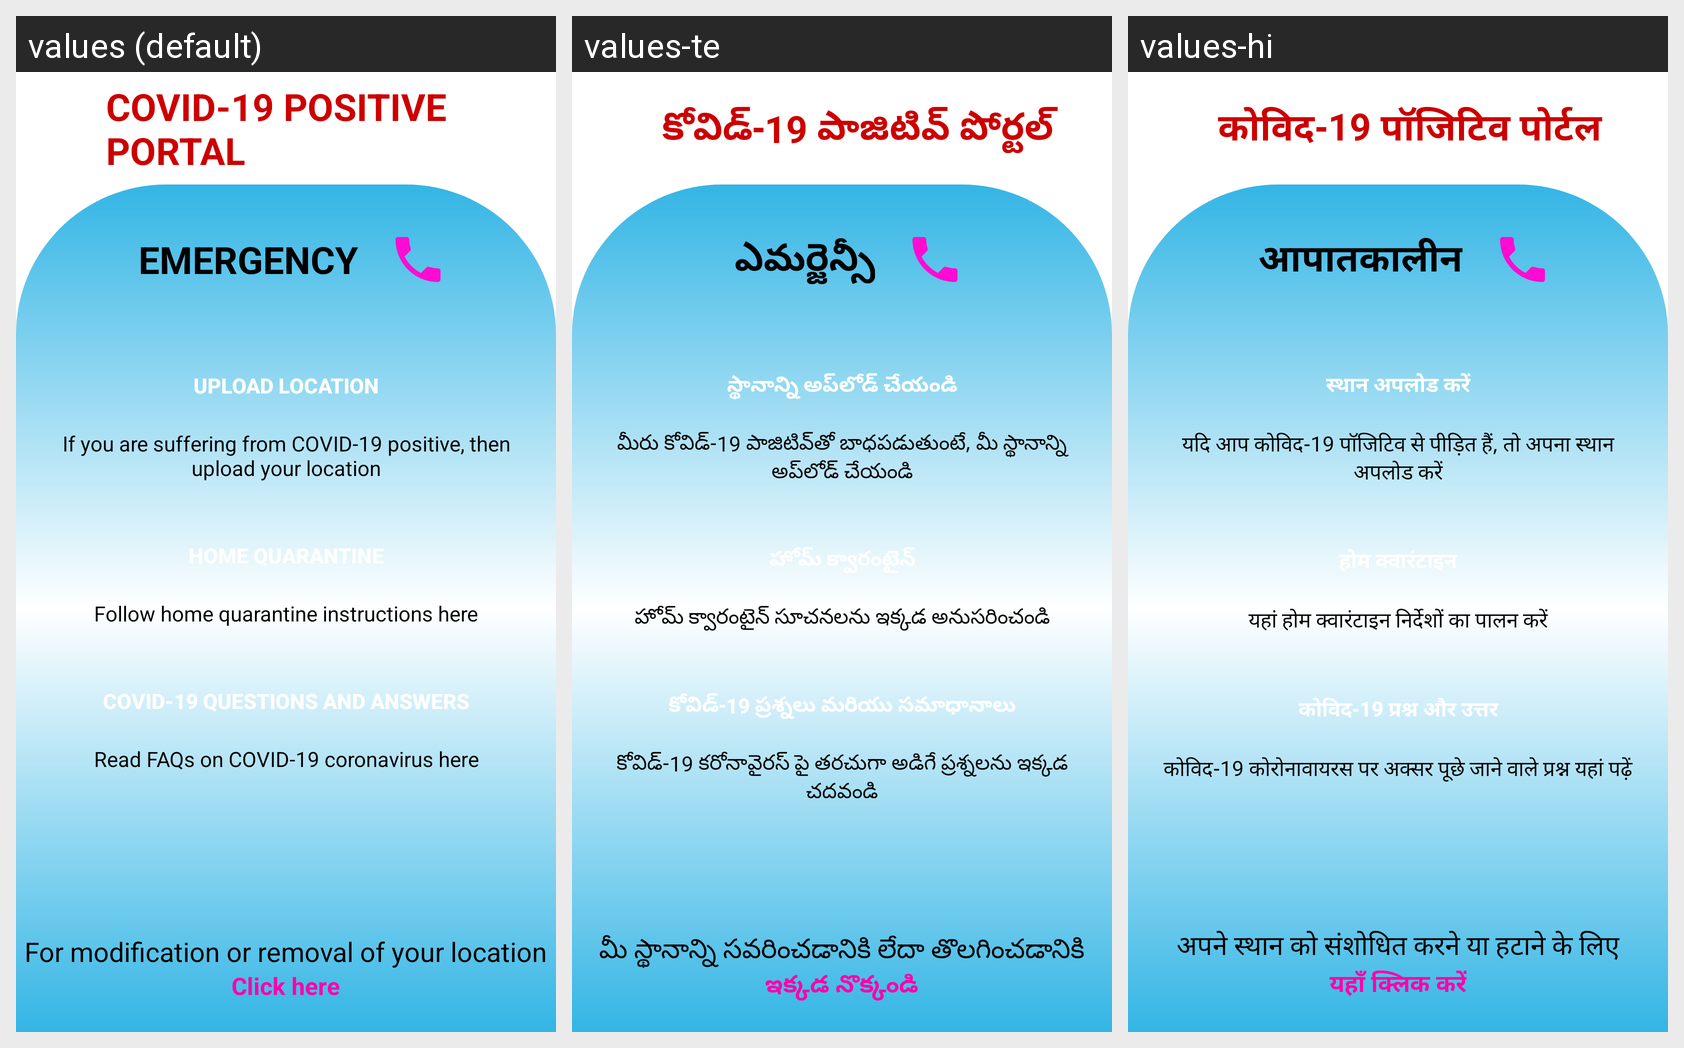

For this localized Android screen grid, give each drawn string resource with its value in every locale shown.
Android screen res/layout/activity_covid_portal.xml rendered under 3 locales, left to right: values (default), values-te, values-hi. Device: Nexus 5 (rendered at 1080×1920; each locale shown at half size, 540×960, under a caption strip naming it); theme AppTheme.NoActionBar.
Strings drawn on this screen, with the default value and each locale's value (text and hints the layout hard-codes, and strings that could not be matched under every locale, appear in the picture but are not listed):

covid_portal
  values: COVID-19 POSITIVE PORTAL
  values-te: కోవిడ్-19 పాజిటివ్ పోర్టల్
  values-hi: कोविद-19 पॉजिटिव पोर्टल

emergency
  values: EMERGENCY
  values-te: ఎమర్జెన్సీ
  values-hi: आपातकालीन

loc_upload
  values: Upload Location
  values-te: స్థానాన్ని అప్‌లోడ్ చేయండి
  values-hi: स्थान अपलोड करें

suffering
  values: If you are suffering from COVID-19 positive, then upload your location
  values-te: మీరు కోవిడ్-19 పాజిటివ్‌తో బాధపడుతుంటే, మీ స్థానాన్ని అప్‌లోడ్ చేయండి
  values-hi: यदि आप कोविद-19 पॉजिटिव से पीड़ित हैं, तो अपना स्थान अपलोड करें

follow_home
  values: Follow home quarantine instructions here
  values-te: హోమ్ క్వారంటైన్‌ సూచనలను ఇక్కడ అనుసరించండి
  values-hi: यहां होम क्वारंटाइन निर्देशों का पालन करें

covid_qas
  values: COVID-19 Questions and Answers
  values-te: కోవిడ్-19 ప్రశ్నలు మరియు సమాధానాలు
  values-hi: कोविद-19 प्रश्न और उत्तर

read_faqs_here
  values: Read FAQs on COVID-19 coronavirus here
  values-te: కోవిడ్-19 కరోనావైరస్ పై తరచుగా అడిగే ప్రశ్నలను ఇక్కడ చదవండి
  values-hi: कोविद-19 कोरोनावायरस पर अक्सर पूछे जाने वाले प्रश्न यहां पढ़ें

loc_mod_rem
  values: For modification or removal of your location
  values-te: మీ స్థానాన్ని సవరించడానికి లేదా తొలగించడానికి
  values-hi: अपने स्थान को संशोधित करने या हटाने के लिए

click_here
  values: Click here
  values-te: ఇక్కడ నొక్కండి
  values-hi: यहाँ क्लिक करें
